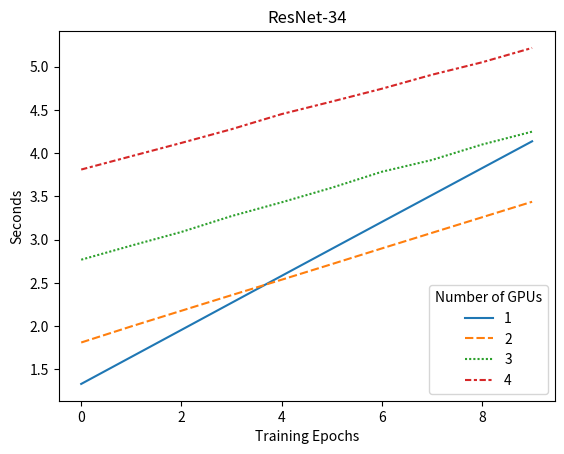

Recreate this plot in Python.
import matplotlib.pyplot as plt
import seaborn as sns

def plot_run_times(data, title):
    fig, ax = plt.subplots()
    lineplot = sns.lineplot(data)
    lineplot.set(xlabel = "Training Epochs", ylabel = "Seconds", title = title)
    plt.legend(title='Number of GPUs')
    plt.show()

resnet34 = {"1": [1.331969976425171, 1.6442201137542725, 
              1.956608533859253, 2.2693984508514404, 
              2.5816874504089355, 2.893519401550293, 
              3.205087184906006, 3.515929698944092, 
              3.8270909786224365, 4.137880086898804],

            "2": [1.8109793663024902, 1.9974775314331055,
               2.1782748699188232, 2.358311891555786,
               2.5370466709136963, 2.7171404361724854,
               2.898874521255493, 3.078923225402832,
               3.2589948177337646, 3.438646078109741],

            "3": [2.7685179710388184, 2.931527614593506,
                3.08945631980896, 3.272991180419922,
                3.4322187900543213, 3.600527763366699,
                3.7855451107025146, 3.9218196868896484,
                4.100299119949341, 4.249405384063721],

            "4": [3.8112192153930664, 3.965406656265259,
                4.119210481643677, 4.277652263641357,
                4.4523797035217285, 4.597195863723755,
                4.745677709579468, 4.907529830932617,
                5.051516056060791, 5.217776775360107]
            }

plot_run_times(resnet34, "ResNet-34")
